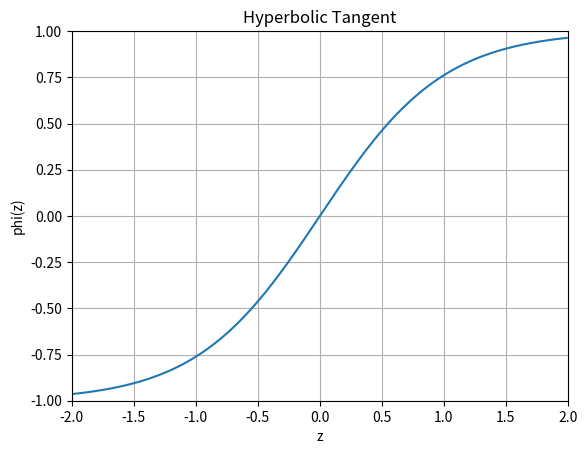

This figure's Python source:
import numpy as np
import matplotlib.pyplot as plt

z = np.arange(-2, 2, .01)
phi_z = np.tanh(z)

fig = plt.figure()
ax = fig.add_subplot(111)
ax.plot(z, phi_z)
ax.set_ylim([-1.0, 1.0])
ax.set_xlim([-2.0, 2.0])
ax.grid(True)
ax.set_xlabel('z')
ax.set_ylabel('phi(z)')
ax.set_title('Hyperbolic Tangent')

plt.show()